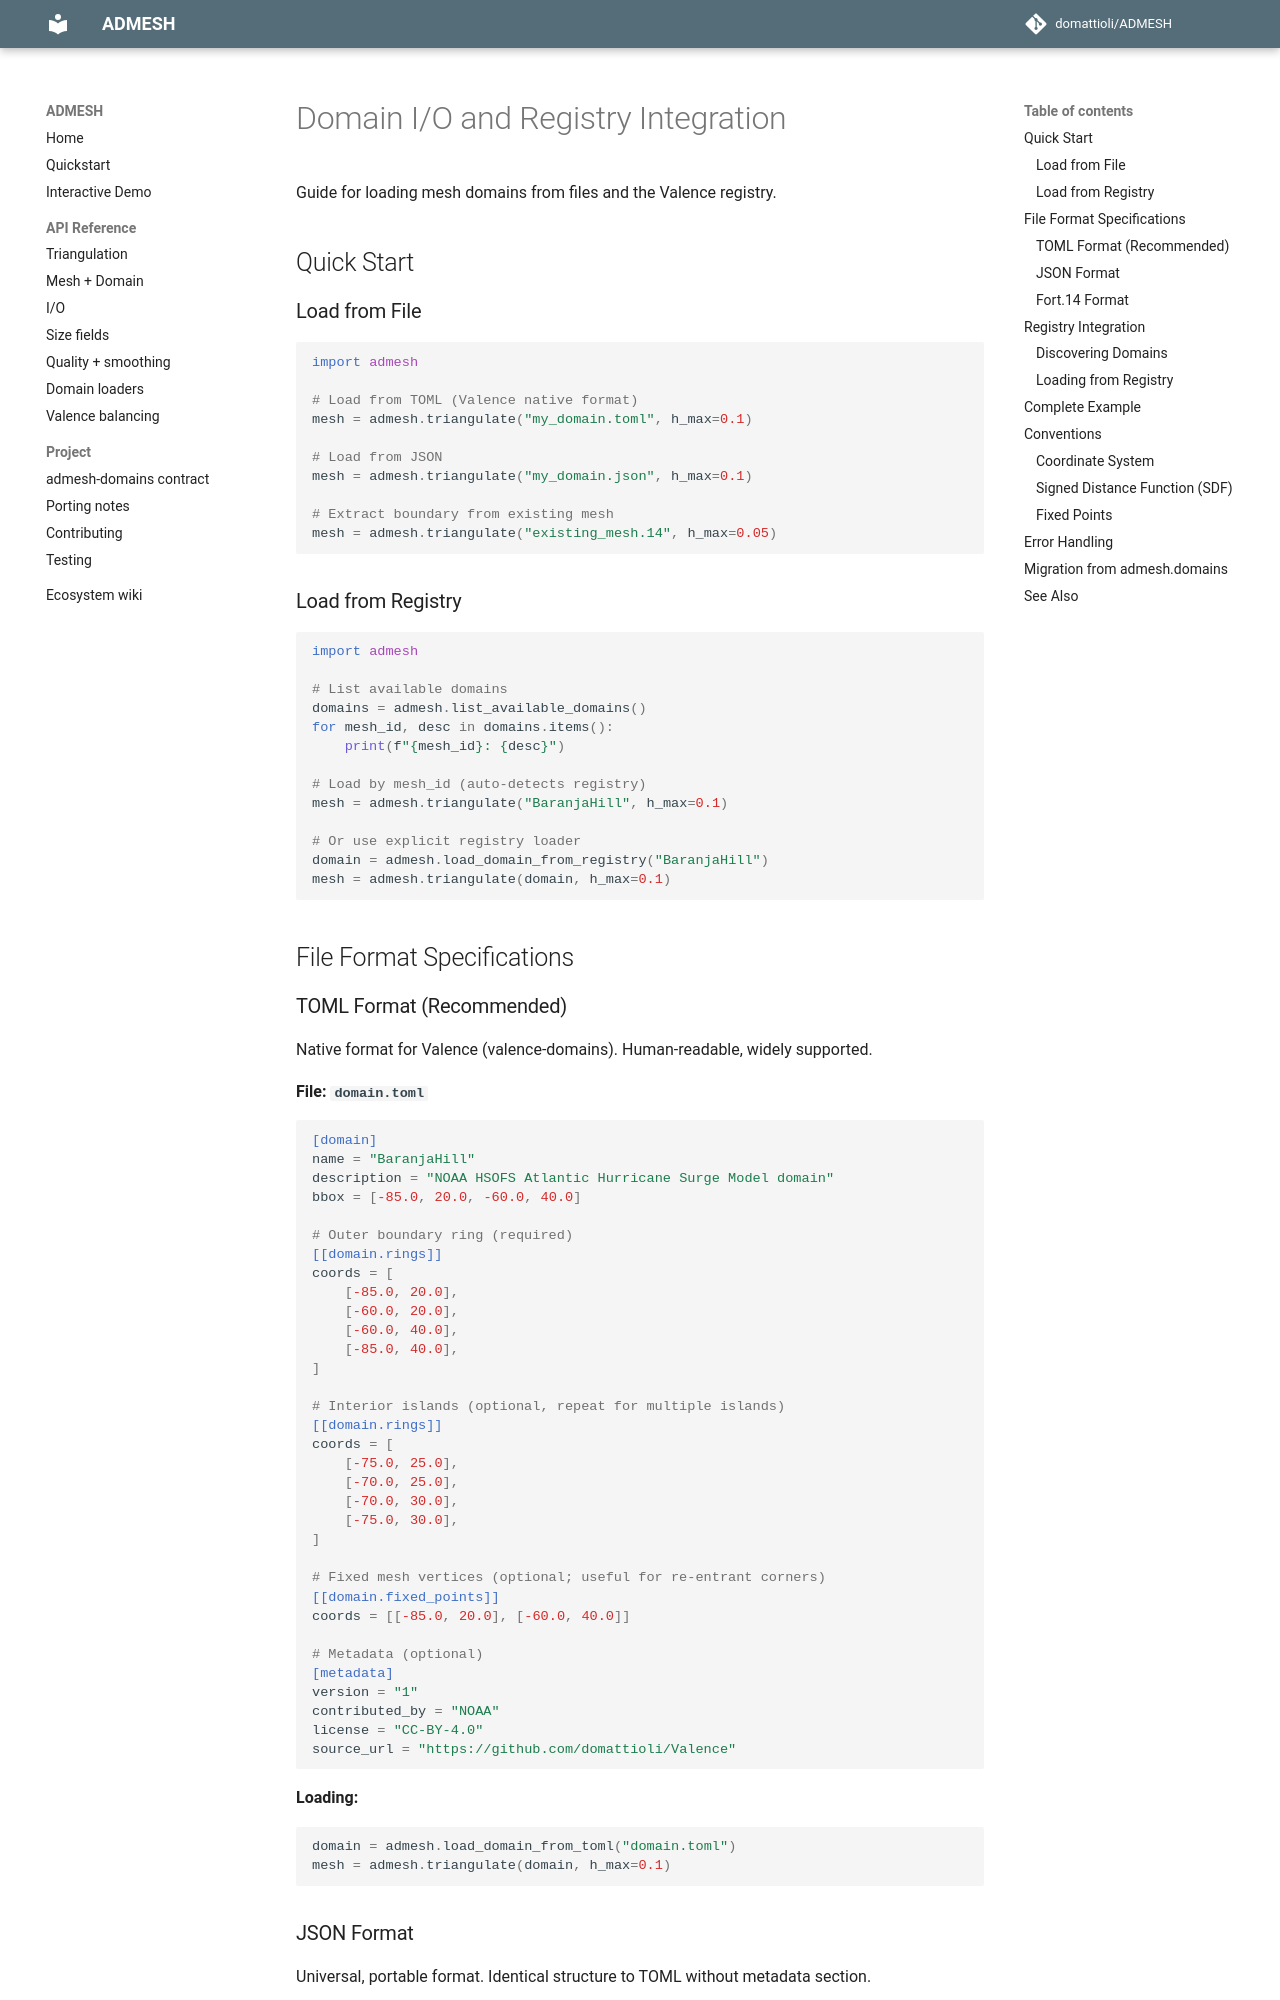

repository: domattioli/ADMESH · page: DOMAIN_IO/index.html · generator: mkdocs

# Domain I/O and Registry Integration

Guide for loading mesh domains from files and the Valence registry.

## Quick Start

### Load from File

```python
import admesh

# Load from TOML (Valence native format)
mesh = admesh.triangulate("my_domain.toml", h_max=0.1)

# Load from JSON
mesh = admesh.triangulate("my_domain.json", h_max=0.1)

# Extract boundary from existing mesh
mesh = admesh.triangulate("existing_mesh.14", h_max=0.05)
```

### Load from Registry

```python
import admesh

# List available domains
domains = admesh.list_available_domains()
for mesh_id, desc in domains.items():
    print(f"{mesh_id}: {desc}")

# Load by mesh_id (auto-detects registry)
mesh = admesh.triangulate("BaranjaHill", h_max=0.1)

# Or use explicit registry loader
domain = admesh.load_domain_from_registry("BaranjaHill")
mesh = admesh.triangulate(domain, h_max=0.1)
```

## File Format Specifications

### TOML Format (Recommended)

Native format for Valence (valence-domains). Human-readable, widely supported.

**File: `domain.toml`**

```toml
[domain]
name = "BaranjaHill"
description = "NOAA HSOFS Atlantic Hurricane Surge Model domain"
bbox = [-85.0, 20.0, -60.0, 40.0]

# Outer boundary ring (required)
[[domain.rings]]
coords = [
    [-85.0, 20.0],
    [-60.0, 20.0],
    [-60.0, 40.0],
    [-85.0, 40.0],
]

# Interior islands (optional, repeat for multiple islands)
[[domain.rings]]
coords = [
    [-75.0, 25.0],
    [-70.0, 25.0],
    [-70.0, 30.0],
    [-75.0, 30.0],
]

# Fixed mesh vertices (optional; useful for re-entrant corners)
[[domain.fixed_points]]
coords = [[-85.0, 20.0], [-60.0, 40.0]]

# Metadata (optional)
[metadata]
version = "1"
contributed_by = "NOAA"
license = "CC-BY-4.0"
source_url = "https://github.com/domattioli/Valence"
```

**Loading:**
```python
domain = admesh.load_domain_from_toml("domain.toml")
mesh = admesh.triangulate(domain, h_max=0.1)
```
